Run: headless pygame with SDL's dummy video driver; simulated clock (each Clock.tick advances the game by its frame time, no real sleeping); random seed 0; keys injected as events and as key.get_pressed() state; mouse plan: one left click at the window centre at the start of phase 2, then a move to the lower-right quarter at the start of phase 3.
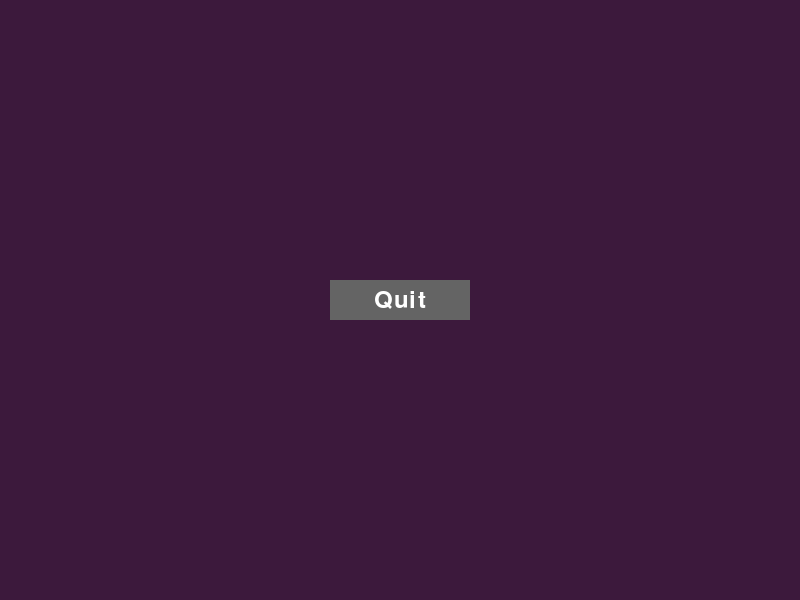
Frame 1 of 2 · flips 1–60 · no input
Frame 2 of 2 · flips 61–180 · clicked the window centre · tapped SPACE, RETURN · held RIGHT (→), D (game ended) · screen unchanged from frame 1, image omitted

The pygame program that drew these frames:

import pygame
import sys

pygame.init()

# Screen dimensions
res = (800, 600)
screen = pygame.display.set_mode(res)
pygame.display.set_caption("Button Example")

# Colors
color = (255, 255, 255)
color_light = (170, 170, 170)
color_dark = (100, 100, 100)

# Font settings
smallfont = pygame.font.SysFont('Corbel', 35)
text = smallfont.render('Quit', True, color)

# Button dimensions
button_rect = pygame.Rect((screen.get_width() / 2 - 70, screen.get_height() / 2 - 20, 140, 40))

while True:
    for event in pygame.event.get():
        if event.type == pygame.QUIT:
            pygame.quit()
            sys.exit()
        # Check if mouse button is clicked
        if event.type == pygame.MOUSEBUTTONDOWN and button_rect.collidepoint(event.pos):
            pygame.quit()
            sys.exit()

    # Fill the screen with color
    screen.fill((60, 25, 60))

    # Change button color on hover
    if button_rect.collidepoint(pygame.mouse.get_pos()):
        pygame.draw.rect(screen, color_light, button_rect)
    else:
        pygame.draw.rect(screen, color_dark, button_rect)

    # Draw the text on the button
    text_rect = text.get_rect(center=button_rect.center)
    screen.blit(text, text_rect)

    # Update the display
    pygame.display.update()
